Image classification data set "classifier_dataset" (yagit21/mtg_scanner_application on GitHub). Class labels (60): Abandoned Outpost, Alluring Siren, Angelic Accord, archangel s light, Artifact Mutation, Augury Owl, Blood Artist, Boros Charm, Canal Monitor, Crippling Chill, Crosswinds, Cryptolith Fragment, Cyclops of One-Eyed Pass, Deception, Descendant of Soramaro, Dread Presence, Drunau Corpse Trawler, Duergar Hedge-Mage, Embodiment of Fury, Extinguish, Foul-Tongue Shriek, Frenemy of the Guildpact, Ghoulsteed, Gladecover Scout, Glimmer of Genius, Guiltfeeder, Harness the Storm, Hatchery Spider, I m rubber you re glue, imp s mischief, Impulsive Maneuvers, Karmic Justice, Kruin Striker, Lava Tubes, Lord of the Pit, Maelstrom Pulse, Mass Hysteria, Mazirek Kraul Death Priest, Merrow Harbinger, Mirri the Cursed Avatar, Mouth, Primal Druid, Puppeteer Clique, Ray of Erasure, Reach of Shadows, Rib Cage Spider, Riptide Mangler, rofellos s gift, Savvy Hunter, Shivan Raptor, Smelt, Spectral Reserves, Thriving Rats, Torch Fiend, Trap Essence, Ulvenwald Abomination, Vexing Scuttler, Vivid Creek, Warthog, Zhalfirin Decoy.

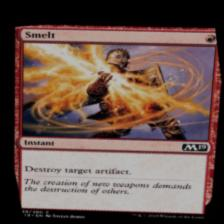
Label: Smelt

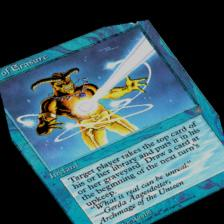
Label: Ray of Erasure

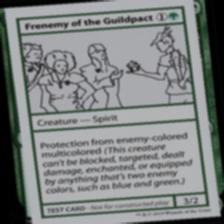
Label: Frenemy of the Guildpact

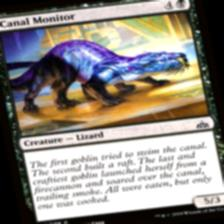
Label: Canal Monitor

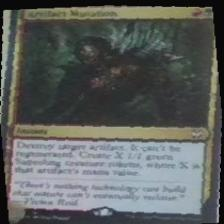
Label: Artifact Mutation

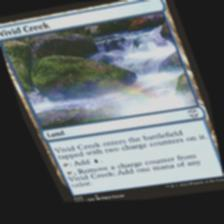
Label: Vivid Creek
